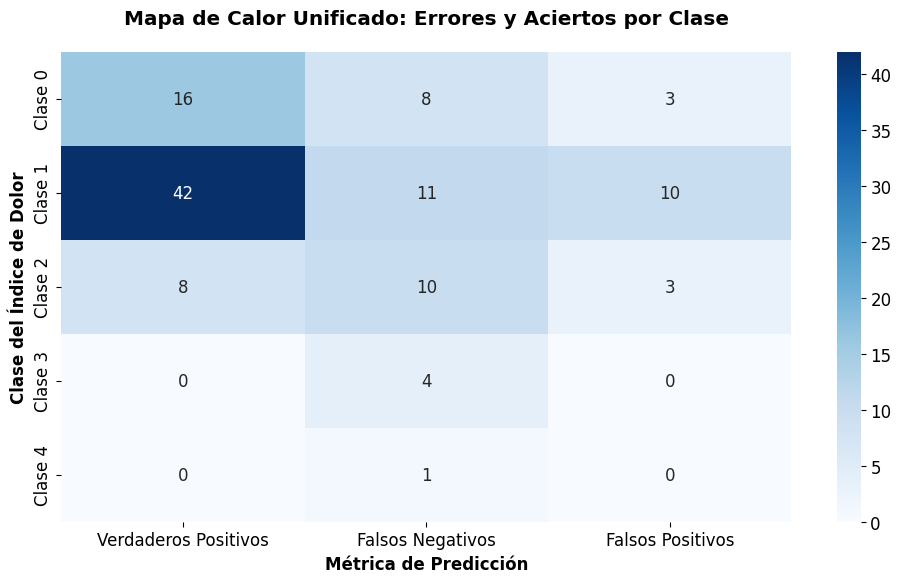

The script that saved this image:
import matplotlib.pyplot as plt
import seaborn as sns
import pandas as pd

# 1. CONFIGURACIÓN ACADÉMICA (Times New Roman 12)
plt.rcParams['font.family'] = 'serif'
plt.rcParams['font.serif'] = ['Times New Roman']
plt.rcParams['font.size'] = 12

# 2. DATOS EXTRAÍDOS DE LAS MATRICES (image_f94d7c.png)
# VP = Pred 1 / Real 1 | FN = Pred 0 / Real 1 | FP = Pred 1 / Real 0
data = {
    'Clase 0': [16, 8, 3],  # Tabla 23
    'Clase 1': [42, 11, 10], # Tabla 24
    'Clase 2': [8, 10, 3],  # Tabla 25
    'Clase 3': [0, 4, 0],   # Tabla 26
    'Clase 4': [0, 1, 0]    # Tabla 27
}

df_cm = pd.DataFrame(data, index=['Verdaderos Positivos', 'Falsos Negativos', 'Falsos Positivos']).T

# 3. CREACIÓN DEL HEATMAP
plt.figure(figsize=(10, 6))
sns.heatmap(df_cm, annot=True, fmt="d", cmap="Blues", cbar=True)

# 4. ETIQUETAS Y TÍTULO
plt.title('Mapa de Calor Unificado: Errores y Aciertos por Clase', fontweight='bold', pad=20)
plt.ylabel('Clase del Índice de Dolor', fontweight='bold')
plt.xlabel('Métrica de Predicción', fontweight='bold')

plt.tight_layout()
# plt.savefig('heatmap_unificado_inferencia.png', dpi=300)
plt.show()
